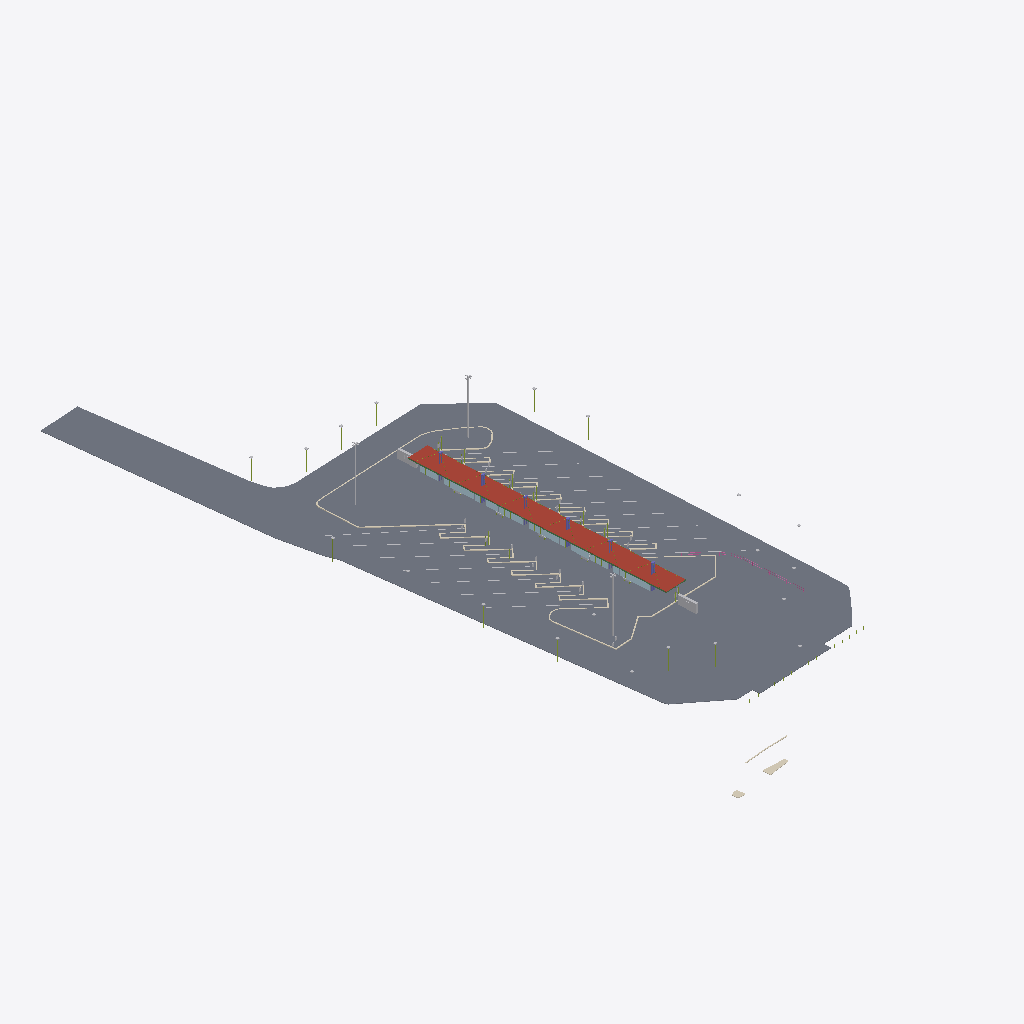
Isometric view of an IFC building model (IFC-SPF (STEP), schema IFC4, length unit metre), seen from the south-west, elements coloured by IFC class: 6 other elements (light grey), 4 members (olive), 2 slabs (grey), 2 coverings (cream), 1 roof (red-brown), 1 plate (pale blue), 1 beam (green), 1 column (violet), 1 railing (pink).
Extent 82.6 m × 199.1 m × 15.9 m (x, y, z). Storeys (2): Ground at 0.00 m; Canopy at 4.00 m. Elements (124): 70 IfcBuildingElementProxy, 31 IfcMember, 11 IfcFurnishingElement, 3 IfcLightFixture, 2 IfcCovering, 2 IfcSlab, 1 IfcBeam, 1 IfcColumn, 1 IfcPlate, 1 IfcRailing, 1 IfcRoof.

HEADER;
FILE_DESCRIPTION(('ViewDefinition [CoordinationView]'),'2;1');
FILE_NAME('','2026-10-01T15:31:42',(''),(''),'IfcOpenShell 0.9.0alpha0-8c614fa','IfcOpenShell 0.9.0alpha0-8c614fa','');
FILE_SCHEMA(('IFC4'));
ENDSEC;
DATA;
#17=IFCPROJECT('2SCbVP_Lj6Kwoc1Xk6hWKh',#5,'Elielinaukio bus terminal — authored IFC (demo)','Authored from OpenStreetMap (ODbL), City of Helsinki LOD2 (CC BY 4.0) and photographs. Demonstration model, not a survey.',$,$,$,(#15),#11);
#22=IFCSITE('3Sjswu1d9CqedQuzMhqgqk',#5,'Elielinaukio',$,$,#21,$,$,.ELEMENT.,(60,10,18,335999),(24,56,22,451999),3.3,$,$);
#24=IFCBUILDING('3H8d6FFdvA_wF9uPDkRBLR',#5,'Elielinaukion bussiterminaali','Authored from OpenStreetMap (ODbL), City of Helsinki LOD2 (CC BY 4.0) and photographs. Demonstration model, not a survey.',$,#23,$,$,.ELEMENT.,$,$,$);
#156=IFCBUILDINGSTOREY('18YYl6ev9BUfWCF9j_f$Fi',#5,'Ground','Terminal level',$,#155,$,$,.ELEMENT.,0.0);
#161=IFCBUILDINGSTOREY('0ylFCk$8X6oejKfY6KHXHX',#5,'Canopy','Canopy underside',$,#160,$,$,.ELEMENT.,4.0);
#224=IFCSLAB('0a0B5owBvCcgIqbGELq_2I',#5,'Bus apron',$,'Bus apron, brick pavers',#223,#222,'EL-SLB-001',.USERDEFINED.);
#363=IFCSLAB('3IN0M8gXDFneZp3NIuMXY5',#5,'Pedestrian island',$,'Raised pedestrian island',#362,#361,'EL-SLB-002',.USERDEFINED.);
#916=IFCROOF('2bdbkhMMnBVBZL56nFjPnk',#5,'Canopy glass roof',$,'Glass roof panels',#915,#914,'EL-ROF-001',.FLAT_ROOF.);
#603=IFCCOVERING('1w2gPGCpX7WucJ$CobrMJh',#5,'Island granite kerb',$,'Granite boarding kerb',#602,#601,'EL-COV-001',.USERDEFINED.);
#3137=IFCPLATE('3vo9QKs1581v4jvlkhg0ba',#5,'Glass wind screens',$,'Frameless glass wind screen',#3136,#3135,'EL-PLT-001',.CURTAIN_PANEL.);
#814=IFCBUILDINGELEMENTPROXY('1jVSCif31CkxsDb8gVPFmy',#5,'Bay markings',$,'White bay lines',#813,#812,'EL-PRX-001',.USERDEFINED.);
#1412=IFCBEAM('0q7qf36ef3BeZME33UAhLN',#5,'Canopy steel frame',$,'Edge beams, spine, transverse beams',#1411,#1410,'EL-BEA-001',.BEAM.);
#8291=IFCLIGHTFIXTURE('2u6dQ_NobFIgBdrvRdrAee',#5,'Floodlight masts',$,'Floodlight mast, 15.5 m',#8290,#8289,'EL-LGT-002',.DIRECTIONSOURCE.);
#1843=IFCCOLUMN('3vtmeE8Zf2kAQLzx1ST2Kt',#5,'Canopy columns and masts',$,'Paired columns rising as masts',#1842,#1841,'EL-COL-001',.COLUMN.);
#879=IFCCOVERING('2x7XKl$MPBjhLKqnuHu7UQ',#5,'Street kerbs',$,'Granite kerb',#878,#877,'EL-COV-002',.USERDEFINED.);
#9020=IFCMEMBER('1ymVed2a99y8QeRYJ6lil6',#5,'Street lamp posts',$,'Lamp post, 6 m',#9019,#9018,'EL-MEM-031',.POST.);
#9061=IFCLIGHTFIXTURE('2yMmzKC6554OY$2fkG9ouZ',#5,'Street lamp heads',$,'Square lamp head',#9060,#9059,'EL-LGT-003',.POINTSOURCE.);
#6973=IFCBUILDINGELEMENTPROXY('0WYd0RfVX5ahC6WdEcrQ3t',#5,'Information kiosk south',$,'Black steel information kiosk',#6972,#6971,'EL-PRX-059',.USERDEFINED.);
#7572=IFCBUILDINGELEMENTPROXY('2RadkWNdz12uvLfNRAsX8o',#5,'Information kiosk north',$,'Black steel information kiosk',#7571,#7570,'EL-PRX-065',.USERDEFINED.);
#1894=IFCMEMBER('1A71mydML5eu2dsgTszhDx',#5,'Canopy tie rods',$,'Tie rods from mast heads',#1893,#1892,'EL-MEM-001',.USERDEFINED.);
#9411=IFCRAILING('0IfDhhsRD4LPmeSRixBgzk',#5,'Guard rail',$,'Pedestrian guard rail',#9410,#9409,'EL-RAL-001',.GUARDRAIL.);
#3197=IFCMEMBER('0WE3M4aXPCeQEyiD6NiD7j',#5,'Wind screen posts',$,'Screen posts',#3196,#3195,'EL-MEM-002',.POST.);
#8976=IFCMEMBER('2Vm0Cf5z5BwBmNwHFVfutc',#5,'Bollards',$,'Steel bollard',#8975,#8974,'EL-MEM-030',.POST.);
#7509=IFCBUILDINGELEMENTPROXY('2BJD6zBZ11nRQQTtAtVkwZ',#5,'Kiosk 1 maps west',$,'Network map and timetable',#7508,#7507,'EL-PRX-063',.USERDEFINED.);
ENDSEC;
